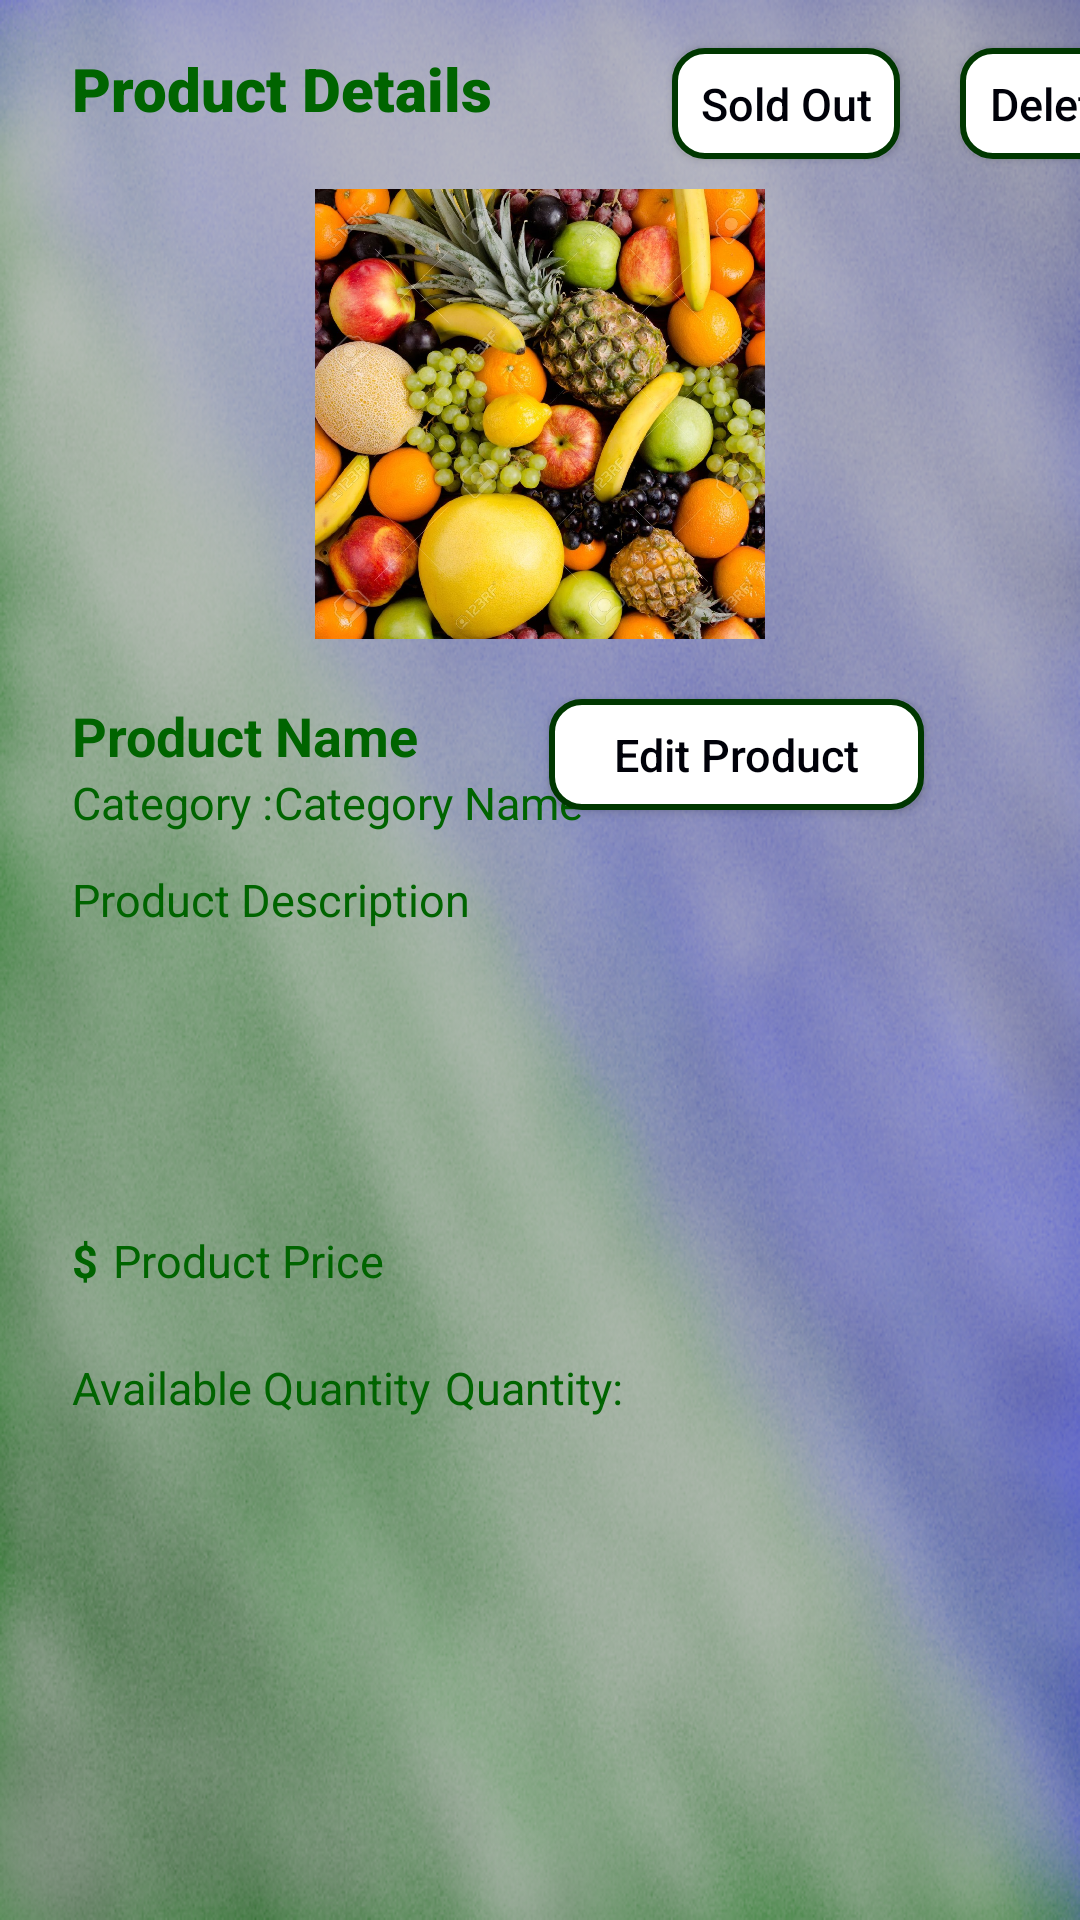

This screen was rendered from an Android layout file. Write that file and the resources it references.
<!-- AndroidManifest.xml: application theme Theme.MyApp -->
<!-- res/layout/activity_product_details_seller.xml -->
<?xml version="1.0" encoding="utf-8"?>
<androidx.constraintlayout.widget.ConstraintLayout xmlns:android="http://schemas.android.com/apk/res/android"
  xmlns:app="http://schemas.android.com/apk/res-auto"
  xmlns:tools="http://schemas.android.com/tools"
  android:layout_width="match_parent"
  android:layout_height="match_parent"
  android:background="@drawable/vfmback8"
  tools:context=".ProductDetailsSeller">

  <androidx.core.widget.NestedScrollView
    android:layout_width="match_parent"
    android:layout_height="0dp"
    android:fillViewport="true"
    app:layout_constraintBottom_toBottomOf="parent"
    app:layout_constraintStart_toStartOf="parent"
    app:layout_constraintTop_toTopOf="parent"
    app:layout_constraintVertical_bias="0.0">

    <androidx.constraintlayout.widget.ConstraintLayout
      android:id="@+id/linearLayout2"
      android:layout_width="match_parent"
      android:layout_height="wrap_content">

      <TextView
        android:id="@+id/tv_title_PDB"
        android:layout_width="wrap_content"
        android:layout_height="wrap_content"
        android:layout_marginStart="24dp"
        android:layout_marginTop="16dp"
        android:fontFamily="sans-serif-black"
        android:text="@string/product_details_buyer"
        android:textColor="#006400"
        android:textSize="20sp"
        android:textStyle="bold"
        app:layout_constraintStart_toStartOf="parent"
        app:layout_constraintTop_toTopOf="parent" />

      <ImageView
        android:id="@+id/iv_product_image_PDB"
        android:layout_width="150dp"
        android:layout_height="150dp"
        android:layout_marginTop="20dp"
        android:contentDescription="@string/image_description_buyer"
        app:layout_constraintEnd_toEndOf="parent"
        app:layout_constraintStart_toStartOf="parent"
        app:layout_constraintTop_toBottomOf="@+id/tv_title_PDB"
        app:srcCompat="@drawable/fruits" />

      <TextView
        android:id="@+id/tv_product_name_PDB"
        android:layout_width="wrap_content"
        android:layout_height="wrap_content"
        android:layout_marginTop="20dp"
        android:text="@string/product_name"
        android:textColor="#006400"
        android:textSize="18sp"
        android:textStyle="bold"
        app:layout_constraintStart_toStartOf="@+id/tv_title_PDB"
        app:layout_constraintTop_toBottomOf="@+id/iv_product_image_PDB" />

      <TextView
        android:id="@+id/tv_category_title"
        android:layout_width="wrap_content"
        android:layout_height="wrap_content"
        android:text="@string/category_title_PLVH"
        android:textColor="#006400"
        android:textSize="15sp"
        app:layout_constraintStart_toStartOf="@id/tv_product_name_PDB"
        app:layout_constraintTop_toBottomOf="@+id/tv_product_name_PDB" />

      <TextView
        android:id="@+id/tv_category_PDB"
        android:layout_width="wrap_content"
        android:layout_height="wrap_content"
        android:text="@string/category_name_PLVH"
        android:textColor="#006400"
        android:textSize="15sp"
        app:layout_constraintStart_toEndOf="@+id/tv_category_title"
        app:layout_constraintTop_toTopOf="@+id/tv_category_title" />

      <TextView
        android:id="@+id/tv_product_description_PDB"
        android:layout_width="302dp"
        android:layout_height="wrap_content"
        android:layout_marginTop="12dp"
        android:maxLines="100"
        android:text="@string/product_description_PLVH"
        android:textColor="#006400"
        android:textSize="15sp"
        app:layout_constraintStart_toStartOf="@+id/tv_title_PDB"
        app:layout_constraintTop_toBottomOf="@+id/tv_category_title" />

      <EditText
        android:id="@+id/et_description"
        android:layout_width="325dp"
        android:layout_height="70dp"
        android:layout_marginTop="10dp"
        android:background="@drawable/custom_button_round"
        android:visibility="invisible"
        android:hint="@string/new_description"
        android:importantForAutofill="no"
        android:inputType="textPersonName|textCapSentences|textMultiLine"
        android:textAlignment="textStart"
        android:textAllCaps="false"
        android:textColor="#003700"
        android:textSize="15sp"
        app:layout_constraintStart_toStartOf="@+id/tv_title_PDB"
        app:layout_constraintTop_toBottomOf="@id/tv_product_description_PDB" />

      <TextView
        android:id="@+id/tv_dollar_symbol_PDB"
        android:layout_width="wrap_content"
        android:layout_height="wrap_content"
        android:layout_marginTop="20dp"
        android:text="@string/dollar_symbol"
        android:textColor="#006400"
        android:textSize="15sp"
        android:textStyle="bold"
        app:layout_constraintStart_toStartOf="@+id/tv_title_PDB"
        app:layout_constraintTop_toBottomOf="@+id/et_description" />

      <TextView
        android:id="@+id/tv_product_price_PDB"
        android:layout_width="wrap_content"
        android:layout_height="wrap_content"
        android:layout_marginStart="5dp"
        android:text="@string/product_price_PLVH"
        android:textColor="#006400"
        android:textSize="15sp"
        app:layout_constraintBottom_toBottomOf="@+id/tv_dollar_symbol_PDB"
        app:layout_constraintStart_toEndOf="@+id/tv_dollar_symbol_PDB" />

      <EditText
        android:id="@+id/et_price"
        android:layout_width="wrap_content"
        android:layout_height="32dp"
        android:layout_marginStart="10dp"
        android:layout_marginTop="15dp"
        android:background="@drawable/custom_button_round"
        android:visibility="invisible"
        android:hint="What is the new price?"
        android:importantForAutofill="no"
        android:inputType="textPersonName|textCapWords"
        android:textAllCaps="false"
        android:textColor="#003700"
        android:textSize="15sp"
        app:layout_constraintTop_toBottomOf="@id/et_description"
        app:layout_constraintStart_toEndOf="@+id/tv_product_price_PDB" />

      <TextView
        android:id="@+id/tv_quantity_title"
        android:layout_width="wrap_content"
        android:layout_height="wrap_content"
        android:layout_marginTop="22dp"
        android:text="@string/available_quantity_PLVH"
        android:textColor="#006400"
        android:textSize="15sp"
        app:layout_constraintStart_toStartOf="@id/tv_title_PDB"
        app:layout_constraintTop_toBottomOf="@+id/tv_dollar_symbol_PDB" />

      <TextView
        android:id="@+id/tv_quantity_PDB"
        android:layout_width="wrap_content"
        android:layout_height="wrap_content"
        android:layout_marginStart="5dp"
        android:text="@string/quantity"
        android:textColor="#006400"
        android:textSize="15sp"
        app:layout_constraintBottom_toBottomOf="@+id/tv_quantity_title"
        app:layout_constraintStart_toEndOf="@+id/tv_quantity_title" />

      <EditText
        android:id="@+id/et_quantity"
        android:layout_width="125dp"
        android:layout_height="32dp"
        android:layout_marginStart="10dp"
        android:layout_marginTop="8dp"
        android:background="@drawable/custom_button_round"
        android:visibility="invisible"
        android:hint="@string/new_quantity"
        android:importantForAutofill="no"
        android:inputType="textPersonName|textCapSentences"
        android:textAllCaps="false"
        android:textColor="#003700"
        android:textSize="15sp"
        app:layout_constraintTop_toBottomOf="@id/et_price"
        app:layout_constraintStart_toEndOf="@+id/tv_quantity_PDB" />

      <Button
        android:id="@+id/b_soldOut"
        android:layout_width="76dp"
        android:layout_height="37dp"
        android:layout_marginStart="60dp"
        android:background="@drawable/custom_button_round"
        android:text="@string/sold_outButton"
        android:visibility="visible"
        android:textAllCaps="false"
        android:textColor="#000109"
        android:textSize="15sp"
        app:layout_constraintStart_toEndOf="@+id/tv_title_PDB"
        app:layout_constraintTop_toTopOf="@+id/tv_title_PDB" />

      <Button
        android:id="@+id/b_forSale"
        android:layout_width="76dp"
        android:layout_height="37dp"
        android:layout_marginStart="60dp"
        android:background="@drawable/custom_button_round"
        android:text="@string/for_sale"
        android:visibility="invisible"
        android:textAllCaps="false"
        android:textColor="#000109"
        android:textSize="15sp"
        app:layout_constraintStart_toEndOf="@+id/tv_title_PDB"
        app:layout_constraintTop_toTopOf="@+id/tv_title_PDB" />


      <Button
        android:id="@+id/b_deleted"
        android:layout_width="62dp"
        android:layout_height="37dp"
        android:layout_marginStart="20dp"
        android:background="@drawable/custom_button_round"
        android:text="@string/deleteButton"
        android:textAllCaps="false"
        android:textColor="#000109"
        android:textSize="15sp"
        app:layout_constraintStart_toEndOf="@+id/b_soldOut"
        app:layout_constraintTop_toTopOf="@+id/b_soldOut" />

      <Button
        android:id="@+id/b_editProd"
        android:layout_width="125dp"
        android:layout_height="37dp"
        android:layout_marginEnd="52dp"
        android:layout_marginBottom="4dp"
        android:visibility="visible"
        android:background="@drawable/custom_button_round"
        android:text="Edit Product"
        android:textAllCaps="false"
        android:textColor="#000109"
        android:textSize="15sp"
        app:layout_constraintTop_toTopOf="@+id/tv_product_name_PDB"
        app:layout_constraintEnd_toEndOf="parent" />

      <Button
        android:id="@+id/b_saveChanges"
        android:layout_width="125dp"
        android:layout_height="37dp"
        android:layout_marginTop="30dp"
        android:background="@drawable/custom_button_round"
        android:visibility="invisible"
        android:text="@string/save_changes"
        android:textAllCaps="false"
        android:textColor="#000109"
        android:textSize="15sp"
        app:layout_constraintEnd_toEndOf="parent"
        app:layout_constraintStart_toStartOf="parent"
        app:layout_constraintTop_toBottomOf="@+id/tv_quantity_PDB" />


    </androidx.constraintlayout.widget.ConstraintLayout>
  </androidx.core.widget.NestedScrollView>

</androidx.constraintlayout.widget.ConstraintLayout>
<!-- resources referenced by this layout -->
<resources>
  <!-- drawable custom_button_round (drawable) -->
  <?xml version="1.0" encoding="utf-8"?>
  <shape xmlns:android="http://schemas.android.com/apk/res/android" android:shape="rectangle">
    <solid android:color="#FFFFFF"/>
    <corners android:radius="10dp"/>
    <padding android:left="5dp"/>
    <padding android:right="5dp"/>
    <stroke android:width="2dp" android:color="#003700"/>
  
  </shape>
  <!-- drawable fruits: jpg bitmap (drawable, 307301 bytes) -->
  <!-- drawable vfmback8: png bitmap (drawable-v24, 661796 bytes) -->
  <string name="available_quantity_PLVH">Available Quantity</string>
  <string name="category_name_PLVH">Category Name</string>
  <string name="category_title_PLVH">Category :</string>
  <string name="deleteButton">Delete</string>
  <string name="dollar_symbol">$</string>
  <string name="for_sale">For Sale</string>
  <string name="image_description_buyer">Image of the product in details page</string>
  <string name="new_description">What is the new description?</string>
  <string name="new_quantity">New Quantity?</string>
  <string name="product_description_PLVH">Product Description</string>
  <string name="product_details_buyer">Product Details</string>
  <string name="product_name">Product Name</string>
  <string name="product_price_PLVH">Product Price</string>
  <string name="quantity">Quantity:</string>
  <string name="save_changes">Save Changes</string>
  <string name="sold_outButton">Sold Out</string>
  <style name="Theme.MyApp" parent="Theme.MaterialComponents.Light.Bridge">
          
          <item name="colorPrimary">@color/colorPrimary</item>
          <item name="colorPrimaryDark">@color/colorPrimaryDark</item>
          <item name="colorAccent">@color/colorAccent</item>
  
          
          <item name="textAppearanceHeadline1">@style/TextAppearance.MaterialComponents.Headline1</item>
          <item name="textAppearanceHeadline2">@style/TextAppearance.MaterialComponents.Headline2</item>
          <item name="textAppearanceHeadline3">@style/TextAppearance.MaterialComponents.Headline3</item>
          <item name="textAppearanceHeadline4">@style/TextAppearance.MaterialComponents.Headline4</item>
          <item name="textAppearanceHeadline5">@style/TextAppearance.MaterialComponents.Headline5</item>
          <item name="textAppearanceHeadline6">@style/TextAppearance.MaterialComponents.Headline6</item>
          <item name="textAppearanceSubtitle1">@style/TextAppearance.MaterialComponents.Subtitle1</item>
          <item name="textAppearanceSubtitle2">@style/TextAppearance.MaterialComponents.Subtitle2</item>
          <item name="textAppearanceBody1">@style/TextAppearance.MaterialComponents.Body1</item>
          <item name="textAppearanceBody2">@style/TextAppearance.MaterialComponents.Body2</item>
          <item name="textAppearanceCaption">@style/TextAppearance.MaterialComponents.Caption</item>
          <item name="textAppearanceButton">@style/TextAppearance.MaterialComponents.Button</item>
          <item name="textAppearanceOverline">@style/TextAppearance.MaterialComponents.Overline</item>
      </style>
  <!-- not gathered from this repository: default colours our renderer supplied (Android Studio template values) -->
  <color name="colorPrimary">#FF6200EE</color>
  <color name="colorPrimaryDark">#FF3700B3</color>
  <color name="colorAccent">#FF03DAC5</color>
</resources>
